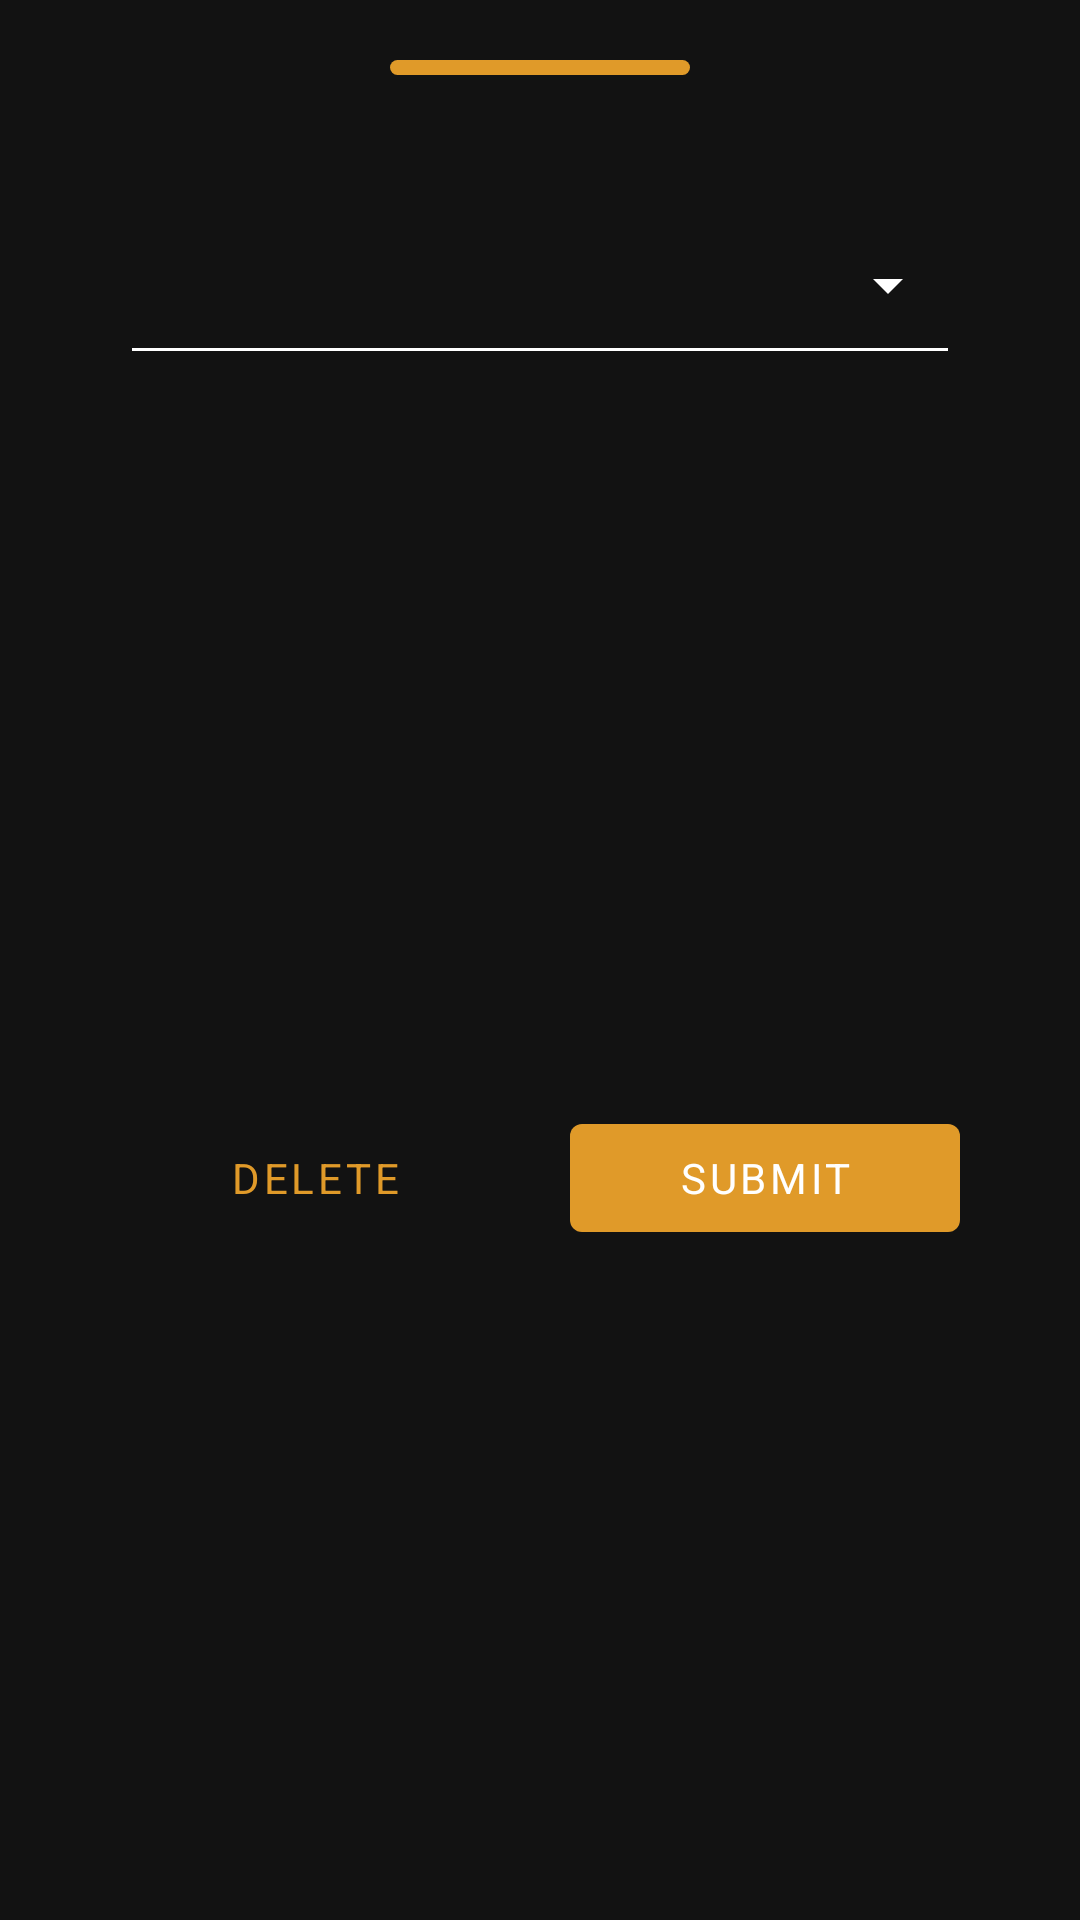

Here is an Android app screen rendered from its layout file. Give the layout XML and the strings, colors and styles it references.
<!-- AndroidManifest.xml: application theme Theme.ShoppingList -->
<!-- res/layout/add_product_bottom_sheet_layout.xml -->
<?xml version="1.0" encoding="utf-8"?>
<androidx.constraintlayout.widget.ConstraintLayout
    xmlns:android="http://schemas.android.com/apk/res/android"
    android:layout_width="match_parent"
    android:layout_height="match_parent"
    xmlns:app="http://schemas.android.com/apk/res-auto"
    android:theme="@style/Theme.ShoppingList">

    <View
        android:id="@+id/bottom_sheet_toggle"
        android:layout_width="100dp"
        android:layout_height="5dp"
        app:layout_constraintTop_toTopOf="parent"
        app:layout_constraintEnd_toEndOf="parent"
        app:layout_constraintStart_toStartOf="parent"
        android:layout_marginTop="20dp"
        android:background="@drawable/bottom_sheet_toggle_drawable"/>



    <Spinner
        android:id="@+id/select_product_spinner"
        android:layout_width="match_parent"
        android:layout_height="60dp"
        app:layout_constraintTop_toBottomOf="@id/bottom_sheet_toggle"
        app:layout_constraintStart_toStartOf="parent"
        app:layout_constraintEnd_toEndOf="parent"
        android:layout_marginTop="40dp"
        style="@style/Widget.AppCompat.Spinner.Underlined"
        android:layout_marginStart="40dp"
        android:layout_marginEnd="40dp"/>


    <LinearLayout
        android:layout_width="match_parent"
        android:layout_height="wrap_content"
        app:layout_constraintTop_toBottomOf="@id/select_product_spinner"
        app:layout_constraintStart_toStartOf="parent"
        app:layout_constraintEnd_toEndOf="parent"
        android:orientation="horizontal"
        android:layout_marginStart="40dp"
        android:layout_marginEnd="40dp"
        android:layout_marginTop="40dp"
        android:layout_marginBottom="20dp"
        app:layout_constraintBottom_toBottomOf="parent">

        <com.google.android.material.button.MaterialButton
            android:id="@+id/cancel_btn"
            android:layout_width="0dp"
            android:layout_height="wrap_content"
            android:layout_weight="1"
            style="@style/Widget.MaterialComponents.Button.OutlinedButton"
            app:strokeColor="#00000000"
            android:text="@string/delete"
            android:layout_marginEnd="10dp"/>

        <com.google.android.material.button.MaterialButton
            android:id="@+id/submit_button"
            android:layout_width="0dp"
            android:layout_height="wrap_content"
            android:layout_weight="1"
            style="@style/Widget.MaterialComponents.Button"
            android:text="@string/submit"
            android:layout_marginStart="10dp"
            android:textColor="@color/white"/>

    </LinearLayout>

</androidx.constraintlayout.widget.ConstraintLayout>
<!-- resources referenced by this layout -->
<resources>
  <color name="white">#FFFFFFFF</color>
  <!-- drawable bottom_sheet_toggle_drawable (drawable) -->
  <?xml version="1.0" encoding="utf-8"?>
  <shape
      xmlns:android="http://schemas.android.com/apk/res/android"
      android:shape="rectangle">
  
      <solid android:color="@color/beige"/>
      <corners android:radius="25dp"/>
  
  </shape>
  <string name="delete">Delete</string>
  <string name="submit">Submit</string>
  <style name="Theme.ShoppingList" parent="Theme.MaterialComponents.NoActionBar">
          
          <item name="colorPrimary">@color/beige</item>
          <item name="colorPrimaryVariant">@color/dark_beige</item>
          <item name="colorPrimaryDark">@color/dark_beige</item>
          <item name="colorOnPrimary">@color/white</item>
          
          <item name="colorSecondary">@color/light_blue</item>
          <item name="colorSecondaryVariant">@color/blue</item>
          <item name="colorOnSecondary">@color/black</item>
  
          <item name="colorOnSurface">@color/white</item>
          
          <item name="android:statusBarColor" tools:targetApi="l">?attr/colorSecondary</item>
          
          <item name="android:textColorSecondary">@android:color/white</item>
          <item name="android:textColor">@color/white</item>
          <item name="fontFamily">@font/dinomouse</item>
  
          <item name="bottomSheetDialogTheme">@style/AppBottomSheetDialogTheme</item>
      </style>
  <color name="beige">#E09A29</color>
  <color name="dark_beige">#9F752D</color>
  <color name="light_blue">#00ABE7</color>
  <color name="blue">#0081AF</color>
  <color name="black">#FF000000</color>
  <style name="AppBottomSheetDialogTheme" parent="Theme.Design.Light.BottomSheetDialog">
          <item name="bottomSheetStyle">@style/AppModalStyle</item>
      </style>
  <style name="AppModalStyle" parent="Widget.Design.BottomSheet.Modal">
          <item name="android:background">@drawable/custom_bottom_sheet_drawable</item>
      </style>
  <!-- drawable custom_bottom_sheet_drawable (drawable) -->
  <?xml version="1.0" encoding="utf-8"?>
  <shape xmlns:android="http://schemas.android.com/apk/res/android"
      android:shape="rectangle">
  
      <solid android:color="@color/gradient_light"/>
  
      <corners android:topLeftRadius="25dp"
          android:topRightRadius="25dp"/>
  
  </shape>
  <color name="gradient_light">#454851</color>
</resources>
